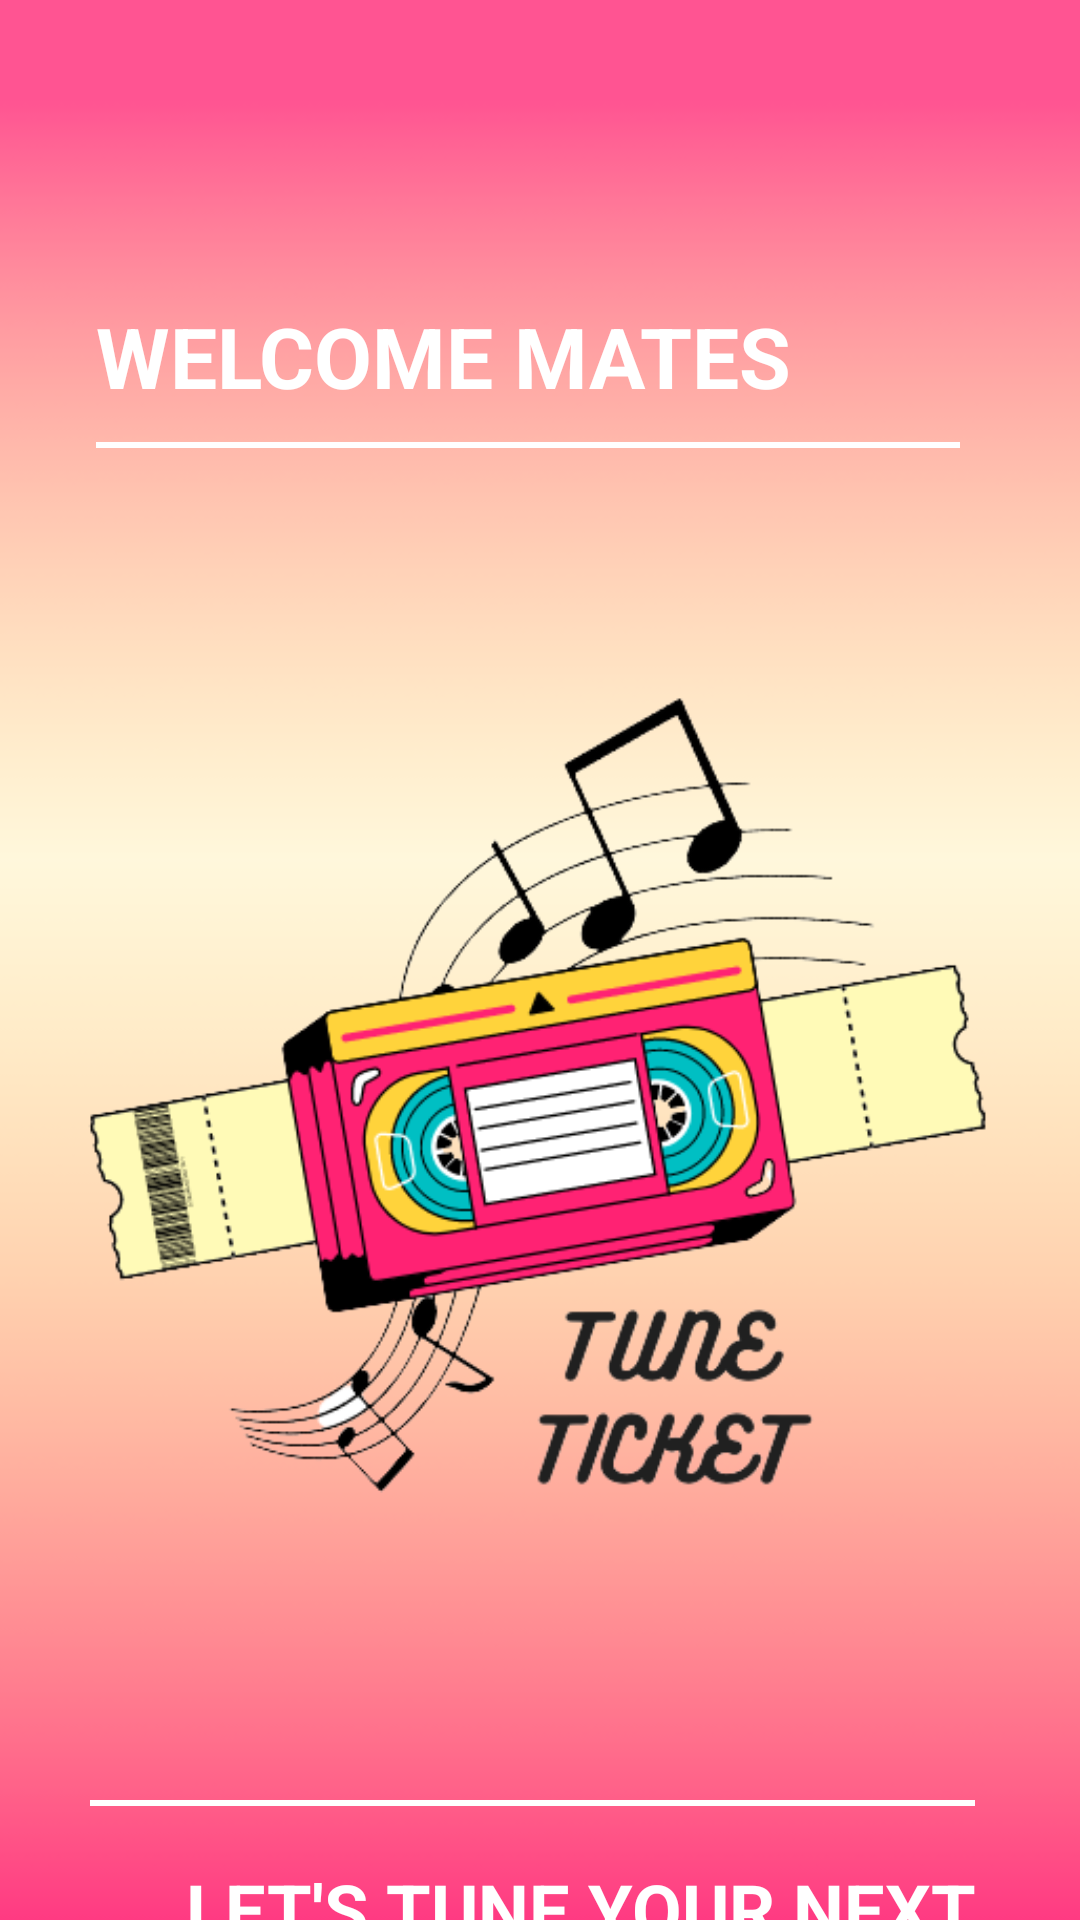

Layout XML and referenced resources for this Android screen:
<!-- AndroidManifest.xml: application theme Theme.TicketingTA -->
<!-- res/layout/activity_splash_screen.xml -->
<?xml version="1.0" encoding="utf-8"?>
<RelativeLayout xmlns:android="http://schemas.android.com/apk/res/android"
    xmlns:app="http://schemas.android.com/apk/res-auto"
    xmlns:tools="http://schemas.android.com/tools"
    android:layout_width="match_parent"
    android:layout_height="match_parent"
    android:background="@drawable/spashback">


    <TextView
        android:id="@+id/tvwelcome"
        android:layout_width="312dp"
        android:layout_height="wrap_content"
        android:layout_marginStart="32dp"
        android:layout_marginTop="100dp"
        android:text="WELCOME MATES"
        android:textColor="@color/white"
        android:textSize="28sp"
        android:textStyle="bold" />

    <View
        android:id="@+id/vwline"
        android:layout_width="match_parent"
        android:layout_height="2dp"
        android:layout_below="@id/tvwelcome"
        android:layout_marginStart="32dp"
        android:layout_marginEnd="40dp"
        android:layout_weight="1"
        android:background="@color/white"
        android:layout_marginTop="10dp"/>


    <ImageView
        android:id="@+id/imglogo"
        android:layout_width="350dp"
        android:layout_height="350dp"
        android:layout_centerHorizontal="true"
        android:layout_marginTop="200dp"
        android:background="@drawable/logo" />

    <View
        android:id="@+id/vwline1"
        android:layout_width="match_parent"
        android:layout_height="2dp"
        android:layout_below="@id/imglogo"
        android:layout_marginStart="30dp"
        android:layout_marginEnd="35dp"
        android:layout_marginTop="50dp"
        android:background="@color/white" />

    <LinearLayout
        android:layout_width="match_parent"
        android:layout_height="match_parent"
        android:layout_marginTop="610dp"
        android:orientation="vertical">

        <TextView
            android:id="@+id/tv1"
            android:layout_width="match_parent"
            android:layout_height="wrap_content"
            android:layout_marginTop="10dp"
            android:layout_marginEnd="35dp"
            android:gravity="right"
            android:text="LET'S TUNE YOUR NEXT"
            android:textColor="@color/white"
            android:textSize="24dp"
            android:textStyle="bold" />

        <TextView
            android:layout_width="match_parent"
            android:layout_height="wrap_content"
            android:layout_marginEnd="35dp"
            android:gravity="right"
            android:text="MUSIC ADVENTURE"
            android:textStyle="bold"
            android:textSize="24dp"
            android:textColor="@color/white"/>


    </LinearLayout>



</RelativeLayout>
<!-- resources referenced by this layout -->
<resources>
  <color name="white">#FFFFFFFF</color>
  <!-- drawable logo: png bitmap (drawable, 68464 bytes) -->
  <!-- drawable spashback: png bitmap (drawable, 20139 bytes) -->
  <style name="Theme.TicketingTA" parent="Base.Theme.TicketingTA" />
  <style name="Base.Theme.TicketingTA" parent="Theme.Material3.DayNight.NoActionBar">
          
          
      </style>
</resources>
